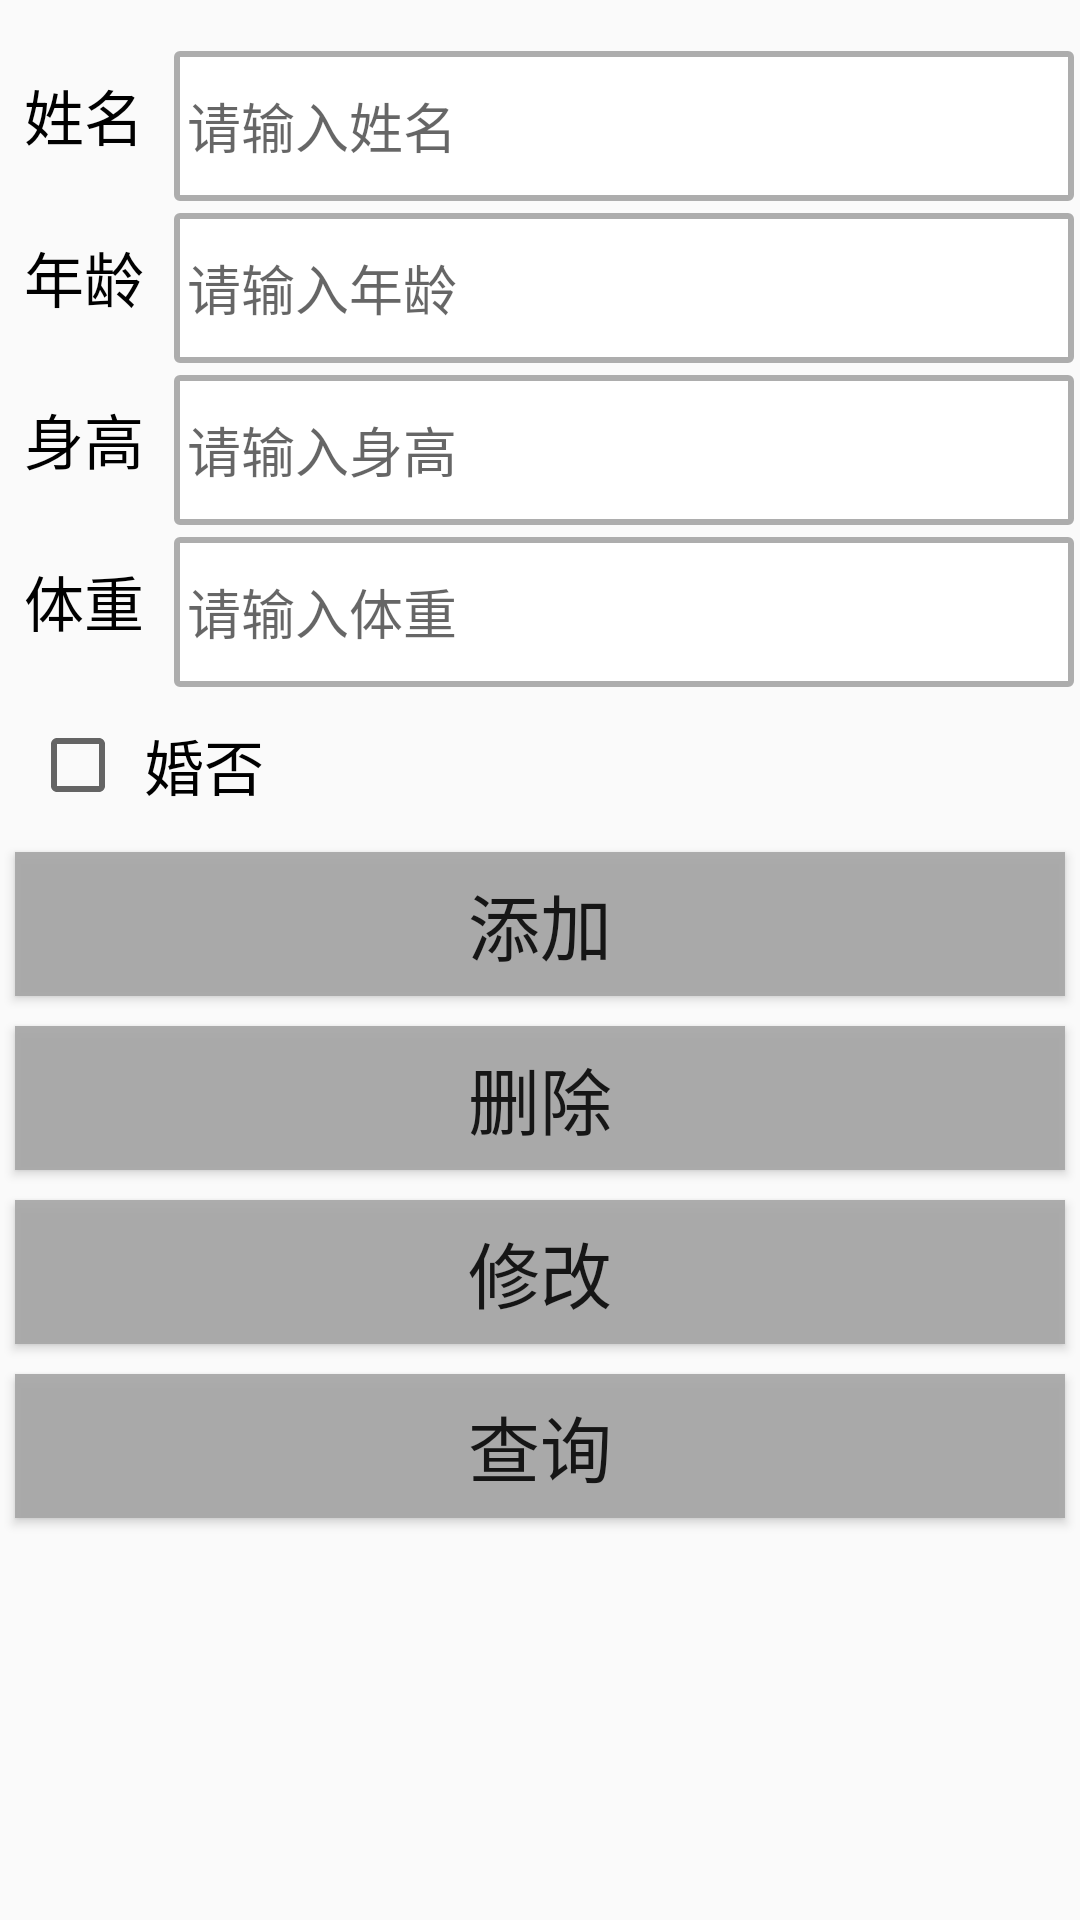

Reconstruct the res/layout file that produces this screen, plus the resources it refers to.
<!-- AndroidManifest.xml: application theme Theme.UIBestPratice -->
<!-- res/layout/activity_sqlite_helper.xml -->
<?xml version="1.0" encoding="utf-8"?>
<LinearLayout xmlns:android="http://schemas.android.com/apk/res/android"
    android:layout_width="match_parent"
    android:layout_height="match_parent"
    android:orientation="vertical">
    <LinearLayout
        android:layout_width="match_parent"
        android:layout_height="wrap_content"
        android:orientation="horizontal"
        android:layout_marginTop="15dp">
        <TextView
            android:layout_width="wrap_content"
            android:layout_height="wrap_content"
            android:text="@string/data_name"
            android:textSize="20sp"
            android:textColor="@color/black"
            android:padding="8dp"/>
        <EditText
            android:id="@+id/e_name"
            android:layout_width="0dp"
            android:hint=" 请输入姓名"
            android:inputType="text"
            android:layout_height="50dp"
            android:layout_weight="1"
            android:layout_margin="2dp"
            android:background="@drawable/chat"
            />

    </LinearLayout>
    <LinearLayout
        android:layout_width="match_parent"
        android:layout_height="wrap_content"
        android:orientation="horizontal">
        <TextView
            android:layout_width="wrap_content"
            android:layout_height="wrap_content"
            android:text="@string/data_age"
            android:textSize="20sp"
            android:textColor="@color/black"
            android:padding="8dp"/>
        <EditText
            android:id="@+id/e_age"
            android:layout_width="0dp"
            android:hint=" 请输入年龄"
            android:background="@drawable/chat"
            android:inputType="number"
            android:layout_margin="2dp"
            android:layout_height="50dp"
            android:layout_weight="1"/>
    </LinearLayout>
    <LinearLayout
        android:layout_width="match_parent"
        android:layout_height="wrap_content"
        android:orientation="horizontal">
        <TextView
            android:layout_width="wrap_content"
            android:layout_height="wrap_content"
            android:text="@string/data_height"
            android:textSize="20sp"
            android:textColor="@color/black"
            android:padding="8dp"/>
        <EditText
            android:id="@+id/e_height"
            android:layout_width="0dp"
            android:hint=" 请输入身高"
            android:inputType="number"
            android:background="@drawable/chat"
            android:layout_margin="2dp"
            android:layout_height="50dp"
            android:layout_weight="1"/>
    </LinearLayout>
    <LinearLayout
        android:layout_width="match_parent"
        android:layout_height="wrap_content"
        android:orientation="horizontal">
        <TextView
            android:layout_width="wrap_content"
            android:layout_height="wrap_content"
            android:text="@string/data_weight"
            android:textColor="@color/black"
            android:textSize="20sp"
            android:padding="8dp"/>
        <EditText
            android:id="@+id/e_weight"
            android:layout_width="0dp"
            android:hint=" 请输入体重"
            android:inputType="number"
            android:background="@drawable/chat"
            android:layout_margin="2dp"
            android:layout_height="50dp"
            android:layout_weight="1"/>
    </LinearLayout>
    <CheckBox
        android:id="@+id/ck_married"
        android:layout_width="wrap_content"
        android:layout_height="48dp"
        android:padding="6dp"
        android:layout_marginLeft="10dp"
        android:text="婚否"
        android:textSize="20sp"/>
    <Button
        android:id="@+id/bt_add"
        android:layout_width="match_parent"
        android:layout_height="wrap_content"
        android:background="@color/gray"
        android:text="添加"
        android:textSize="24sp"
        android:layout_margin="5dp"/>
    <Button
        android:id="@+id/bt_delete"
        android:layout_width="match_parent"
        android:layout_height="wrap_content"
        android:background="@color/gray"
        android:text="删除"
        android:textSize="24sp"
        android:layout_margin="5dp"/>
    <Button
        android:id="@+id/bt_update"
        android:layout_width="match_parent"
        android:layout_height="wrap_content"
        android:background="@color/gray"
        android:text="修改"
        android:layout_margin="5dp"
        android:textSize="24sp"/>
    <Button
        android:id="@+id/bt_query"
        android:layout_width="match_parent"
        android:layout_height="wrap_content"
        android:background="@color/gray"
        android:text="查询"
        android:layout_margin="5dp"
        android:textSize="24sp"/>

</LinearLayout>
<!-- resources referenced by this layout -->
<resources>
  <color name="black">#FF000000</color>
  <color name="gray">#eea8a8a8</color>
  <!-- drawable chat (drawable) -->
  <?xml version="1.0" encoding="utf-8"?>
  <shape xmlns:android="http://schemas.android.com/apk/res/android">
      <solid android:color="@color/white"/>
      <stroke android:color="@color/gray"
          android:width="2dp" />
      <size android:width="30dp"
          android:height="5dp"/>
      <corners android:radius="1dp"/>
  </shape>
  <string name="data_age">年龄</string>
  <string name="data_height">身高</string>
  <string name="data_name">姓名</string>
  <string name="data_weight">体重</string>
  <style name="Theme.UIBestPratice" parent="Theme.MaterialComponents.DayNight.DarkActionBar.Bridge">
          
          <item name="colorPrimary">@color/purple_500</item>
          <item name="colorPrimaryVariant">@color/purple_700</item>
          <item name="colorOnPrimary">@color/white</item>
          
          <item name="colorSecondary">@color/teal_200</item>
          <item name="colorSecondaryVariant">@color/teal_700</item>
          <item name="colorOnSecondary">@color/black</item>
          
          <item name="android:statusBarColor" tools:targetApi="l">?attr/colorPrimaryVariant</item>
          
      </style>
  <color name="white">#FFFFFFFF</color>
  <color name="purple_500">#FF6200EE</color>
  <color name="purple_700">#FF3700B3</color>
  <color name="teal_200">#FF03DAC5</color>
  <color name="teal_700">#FF018786</color>
</resources>
